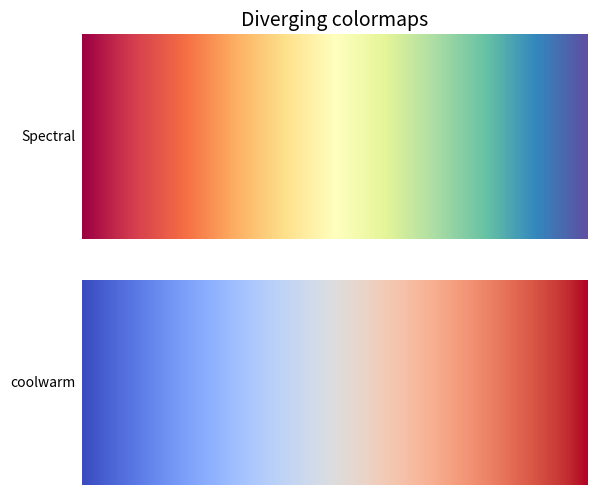

Write Python code to recreate this figure.
"""
==================
Colormap reference
==================

Reference for colormaps included with Matplotlib.

This reference example shows all colormaps included with Matplotlib. Note that
any colormap listed here can be reversed by appending "_r" (e.g., "pink_r").
These colormaps are divided into the following categories:

Sequential:
    These colormaps are approximately monochromatic colormaps varying smoothly
    between two color tones---usually from low saturation (e.g. white) to high
    saturation (e.g. a bright blue). Sequential colormaps are ideal for
    representing most scientific data since they show a clear progression from
    low-to-high values.

Diverging:
    These colormaps have a median value (usually light in color) and vary
    smoothly to two different color tones at high and low values. Diverging
    colormaps are ideal when your data has a median value that is significant
    (e.g.  0, such that positive and negative values are represented by
    different colors of the colormap).

Qualitative:
    These colormaps vary rapidly in color. Qualitative colormaps are useful for
    choosing a set of discrete colors. For example::

        color_list = plt.cm.Set3(np.linspace(0, 1, 12))

    gives a list of RGB colors that are good for plotting a series of lines on
    a dark background.

Miscellaneous:
    Colormaps that don't fit into the categories above.

"""
import numpy as np
import matplotlib.pyplot as plt


# Have colormaps separated into categories:
# http://matplotlib.org/examples/color/colormaps_reference.html
cmaps = [
         ('Diverging', [
            'Spectral', 'coolwarm'])]


nrows = max(len(cmap_list) for cmap_category, cmap_list in cmaps)
gradient = np.linspace(0, 1, 256)
gradient = np.vstack((gradient, gradient))


def plot_color_gradients(cmap_category, cmap_list, nrows):
    fig, axes = plt.subplots(nrows=nrows)
    fig.subplots_adjust(top=0.95, bottom=0.01, left=0.2, right=0.99)
    axes[0].set_title(cmap_category + ' colormaps', fontsize=14)

    for ax, name in zip(axes, cmap_list):
        ax.imshow(gradient, aspect='auto', cmap=plt.get_cmap(name))
        pos = list(ax.get_position().bounds)
        x_text = pos[0] - 0.01
        y_text = pos[1] + pos[3]/2.
        fig.text(x_text, y_text, name, va='center', ha='right', fontsize=10)

    # Turn off *all* ticks & spines, not just the ones with colormaps.
    for ax in axes:
        ax.set_axis_off()


for cmap_category, cmap_list in cmaps:
    plot_color_gradients(cmap_category, cmap_list, nrows)

plt.show()
